Run: headless pygame with SDL's dummy video driver; simulated clock (each Clock.tick advances the game by its frame time, no real sleeping); random seed 0; keys injected as events and as key.get_pressed() state; mouse plan: one left click at the window centre at the start of phase 2, then a move to the lower-right quarter at the start of phase 3.
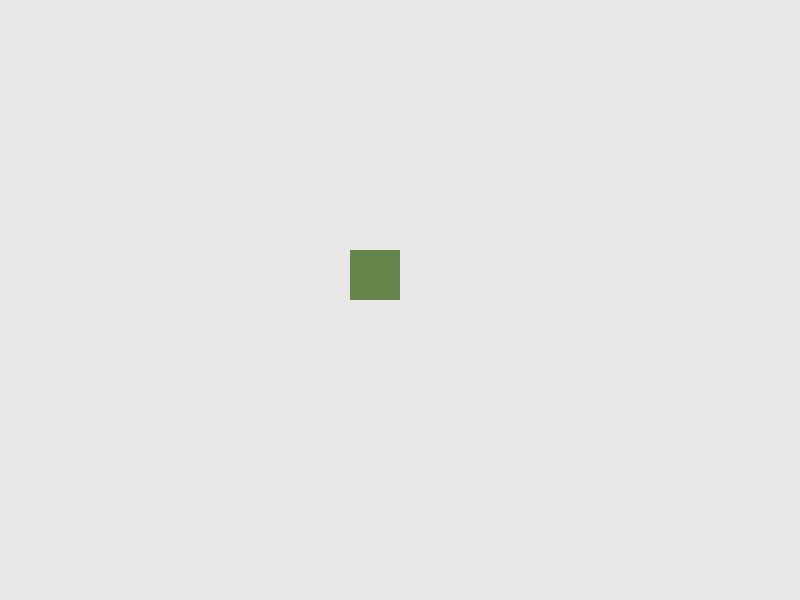
Frame 1 of 4 · flips 1–60 · no input
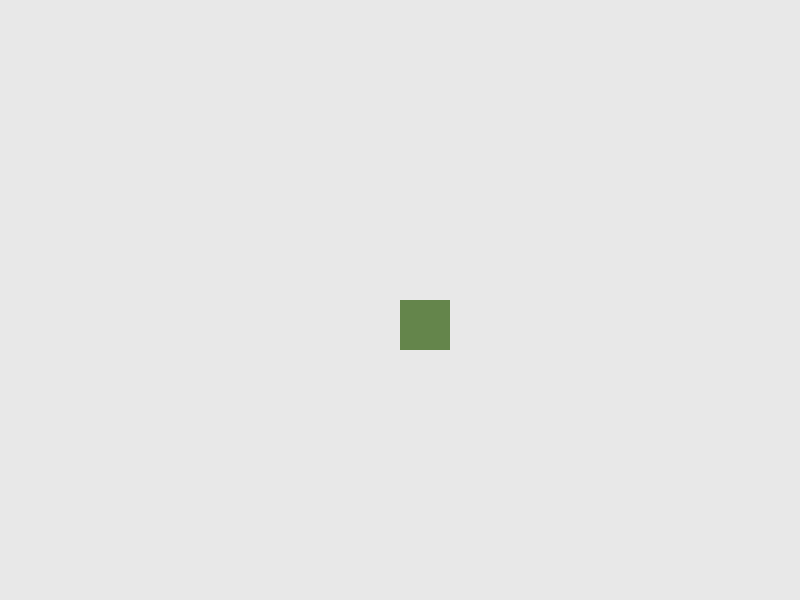
Frame 2 of 4 · flips 61–180 · clicked the window centre · tapped SPACE, RETURN · held RIGHT (→), D
Frame 3 of 4 · flips 181–300 · moved the mouse to the lower-right quarter · held DOWN (↓), S · screen unchanged from frame 2, image omitted
Frame 4 of 4 · flips 301–420 · held LEFT (←), A, UP (↑), W · screen unchanged from frame 3, image omitted

The pygame program that drew these frames:

# Usando a biblioteca Pygame, escreva um programa que possui uma função
# que desenha um quadrado de tamanho 50 no centro da tela. Quando o
# usuário clicar em alguma área da janela, o quadrado deve se mover
# para a posição clicada. (código e printscreen)
#
# Também disponível em https://github.com/jeffersonsouza/computer-engineering-degree/blob/master/fundamentos-python/TP3/

import pygame
from collections import namedtuple

# Coordinates
Position = namedtuple('Position', ['x', 'y'])

# Game init
pygame.init()
pygame.font.init()

screen_size = Position(x=800, y=600)
screen = pygame.display.set_mode(screen_size)
game_speed = 1
square_size = 50

# Colors
background = (232, 232, 232)
green = (100, 133, 75)

# Change title and logo
pygame.display.set_caption('Jefferson Souza dos Santos - TP3 - Item 14')

square_position_x = screen.get_width() // 2 - square_size
square_position_y = screen.get_height() // 2 - square_size

square_move_to_position_x = screen.get_width() // 2 - square_size
square_move_to_position_y = screen.get_height() // 2 - square_size


def draw_square(position, width=50, height=50):
    square = pygame.Rect(position.x, position.y, width, height)
    pygame.draw.rect(screen, green, square)


# Game loop
running = True
clock = pygame.time.Clock()

while running:
    # events
    for event in pygame.event.get():
        if event.type == pygame.QUIT:
            running = False

        if event.type == pygame.MOUSEBUTTONDOWN and event.button == 1:
            click_position = pygame.mouse.get_pos()
            square_move_to_position_x = click_position[0]
            square_move_to_position_y = click_position[1]

    # paint the screen
    screen.fill(background)

    if square_position_x != square_move_to_position_x:
        square_position_x += game_speed if square_move_to_position_x > square_position_x else -game_speed

    if square_position_y != square_move_to_position_x:
        square_position_y += game_speed if square_move_to_position_y > square_position_y else -game_speed

    draw_square(Position(x=square_position_x, y=square_position_y), square_size, square_size)

    # Update the display
    pygame.display.update()
    clock.tick(60)

pygame.display.quit()
